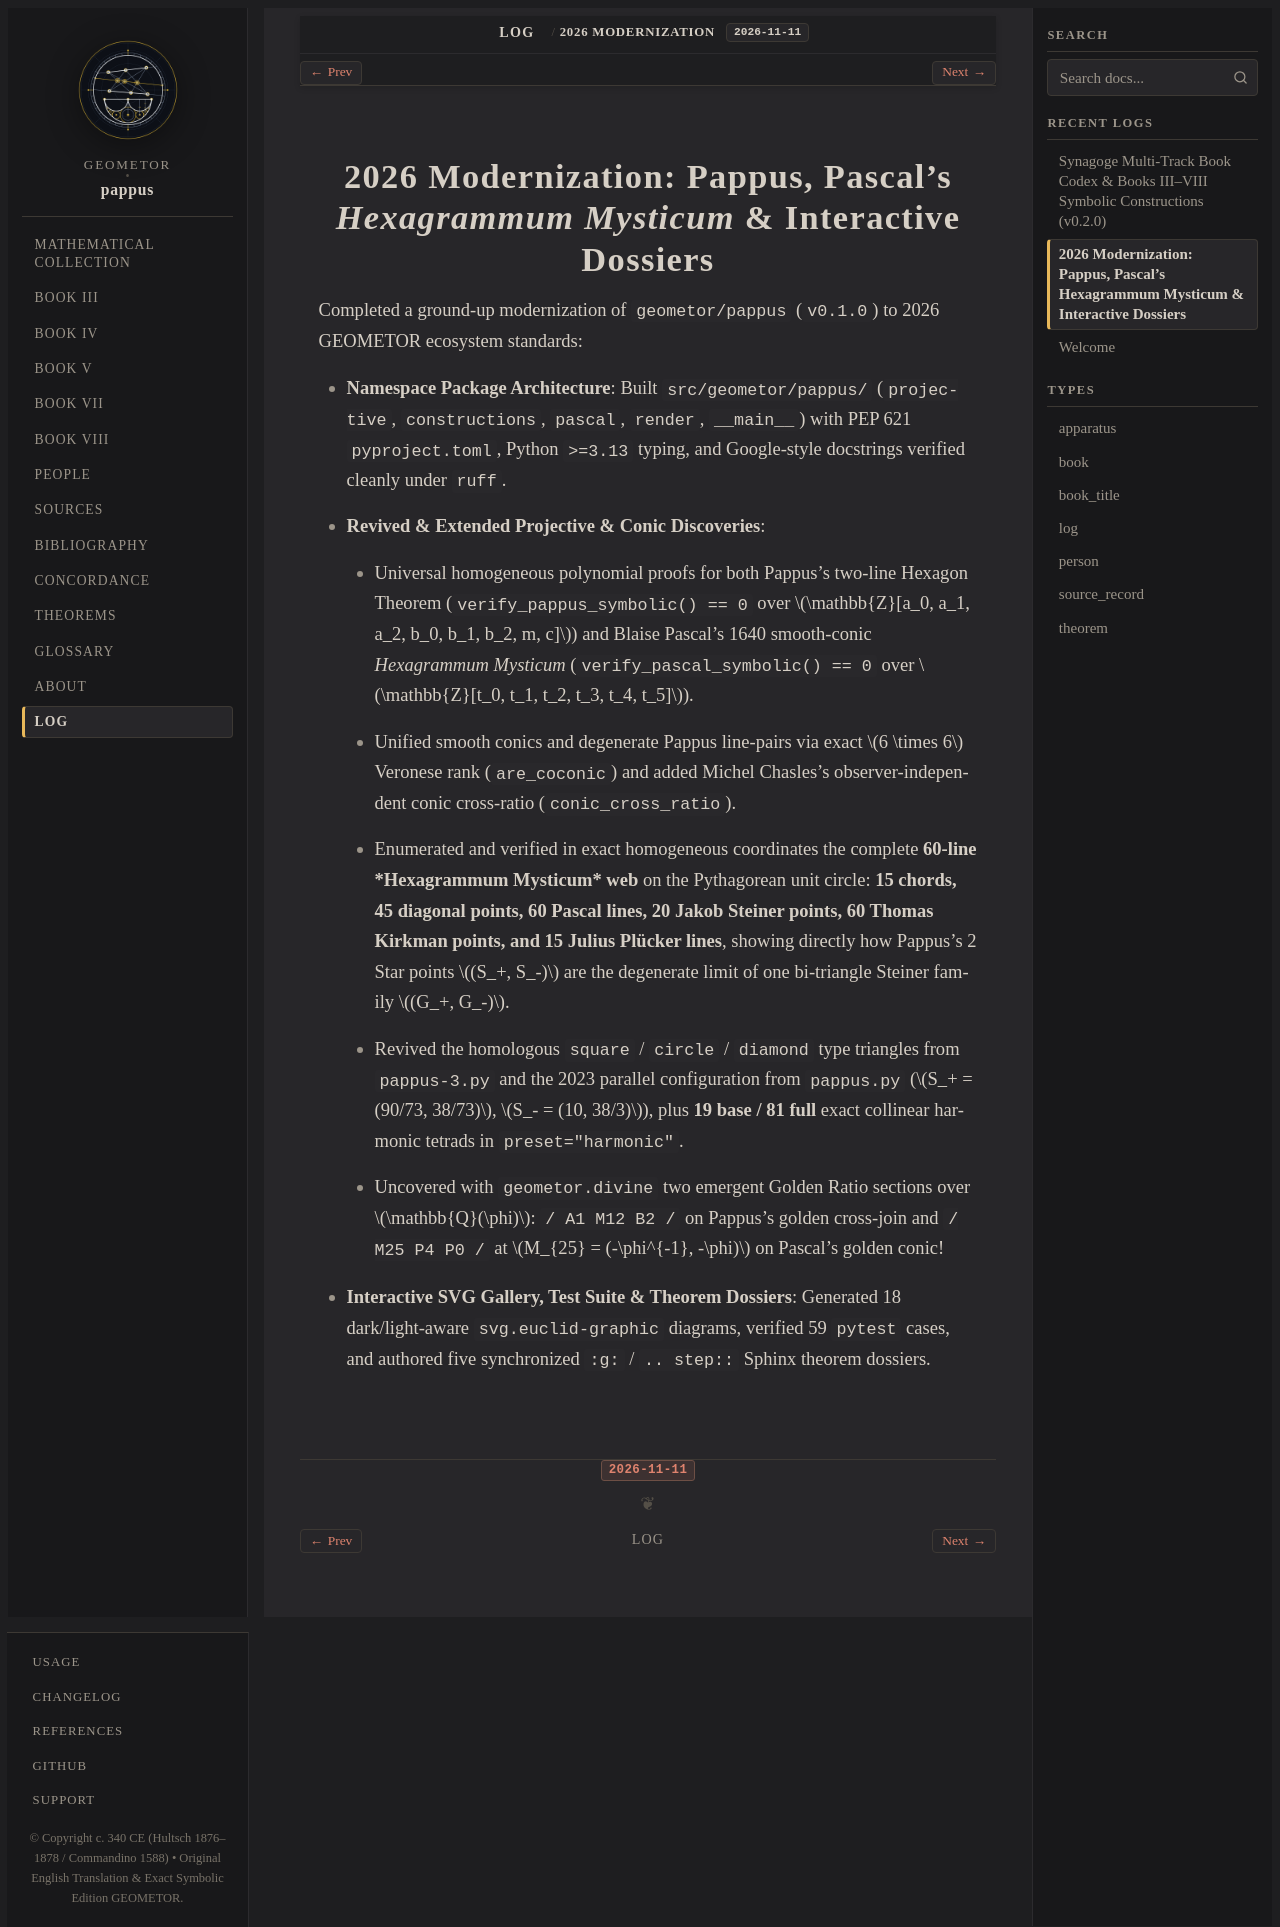

repository: geometor/pappus · page: log/26.315-modernize-pappus/index.html · generator: sphinx

:date: 2026-11-11
:type: log
:summary: Complete 2026 GEOMETOR modernization—Pappus's Hexagon, Pascal's 60-line Hexagrammum Mysticum, Steiner Star points, divine golden sections, CLI, 59-test suite, and 18 interactive SVG theorem figures.

2026 Modernization: Pappus, Pascal's *Hexagrammum Mysticum* & Interactive Dossiers
==================================================================================

Completed a ground-up modernization of ``geometor/pappus`` (``v0.1.0``) to 2026 GEOMETOR
ecosystem standards:

- **Namespace Package Architecture**: Built ``src/geometor/pappus/`` (``projective``,
  ``constructions``, ``pascal``, ``render``, ``__main__``) with PEP 621 ``pyproject.toml``,
  Python ``>=3.13`` typing, and Google-style docstrings verified cleanly under ``ruff``.
- **Revived & Extended Projective & Conic Discoveries**:

  - Universal homogeneous polynomial proofs for both Pappus's two-line Hexagon Theorem
    (``verify_pappus_symbolic() == 0`` over :math:`\mathbb{Z}[a_0, a_1, a_2, b_0, b_1, b_2, m, c]`) and
    Blaise Pascal's 1640 smooth-conic *Hexagrammum Mysticum* (``verify_pascal_symbolic() == 0``
    over :math:`\mathbb{Z}[t_0, t_1, t_2, t_3, t_4, t_5]`).
  - Unified smooth conics and degenerate Pappus line-pairs via exact :math:`6 \times 6` Veronese rank
    (``are_coconic``) and added Michel Chasles's observer-independent conic cross-ratio
    (``conic_cross_ratio``).
  - Enumerated and verified in exact homogeneous coordinates the complete **60-line *Hexagrammum
    Mysticum* web** on the Pythagorean unit circle: **15 chords, 45 diagonal points, 60 Pascal
    lines, 20 Jakob Steiner points, 60 Thomas Kirkman points, and 15 Julius Plücker lines**,
    showing directly how Pappus's 2 Star points :math:`(S_+, S_-)` are the degenerate limit of one
    bi-triangle Steiner family :math:`(G_+, G_-)`.
  - Revived the homologous ``square`` / ``circle`` / ``diamond`` type triangles from ``pappus-3.py``
    and the 2023 parallel configuration from ``pappus.py`` (:math:`S_+ = (90/73, 38/73)`,
    :math:`S_- = (10, 38/3)`), plus **19 base / 81 full** exact collinear harmonic tetrads in
    ``preset="harmonic"``.
  - Uncovered with ``geometor.divine`` two emergent Golden Ratio sections over :math:`\mathbb{Q}(\phi)`:
    ``/ A1 M12 B2 /`` on Pappus's golden cross-join and ``/ M25 P4 P0 /`` at
    :math:`M_{25} = (-\phi^{-1}, -\phi)` on Pascal's golden conic!

- **Interactive SVG Gallery, Test Suite & Theorem Dossiers**: Generated 18 dark/light-aware
  ``svg.euclid-graphic`` diagrams, verified 59 ``pytest`` cases, and authored five synchronized
  ``:g:`` / ``.. step::`` Sphinx theorem dossiers.
